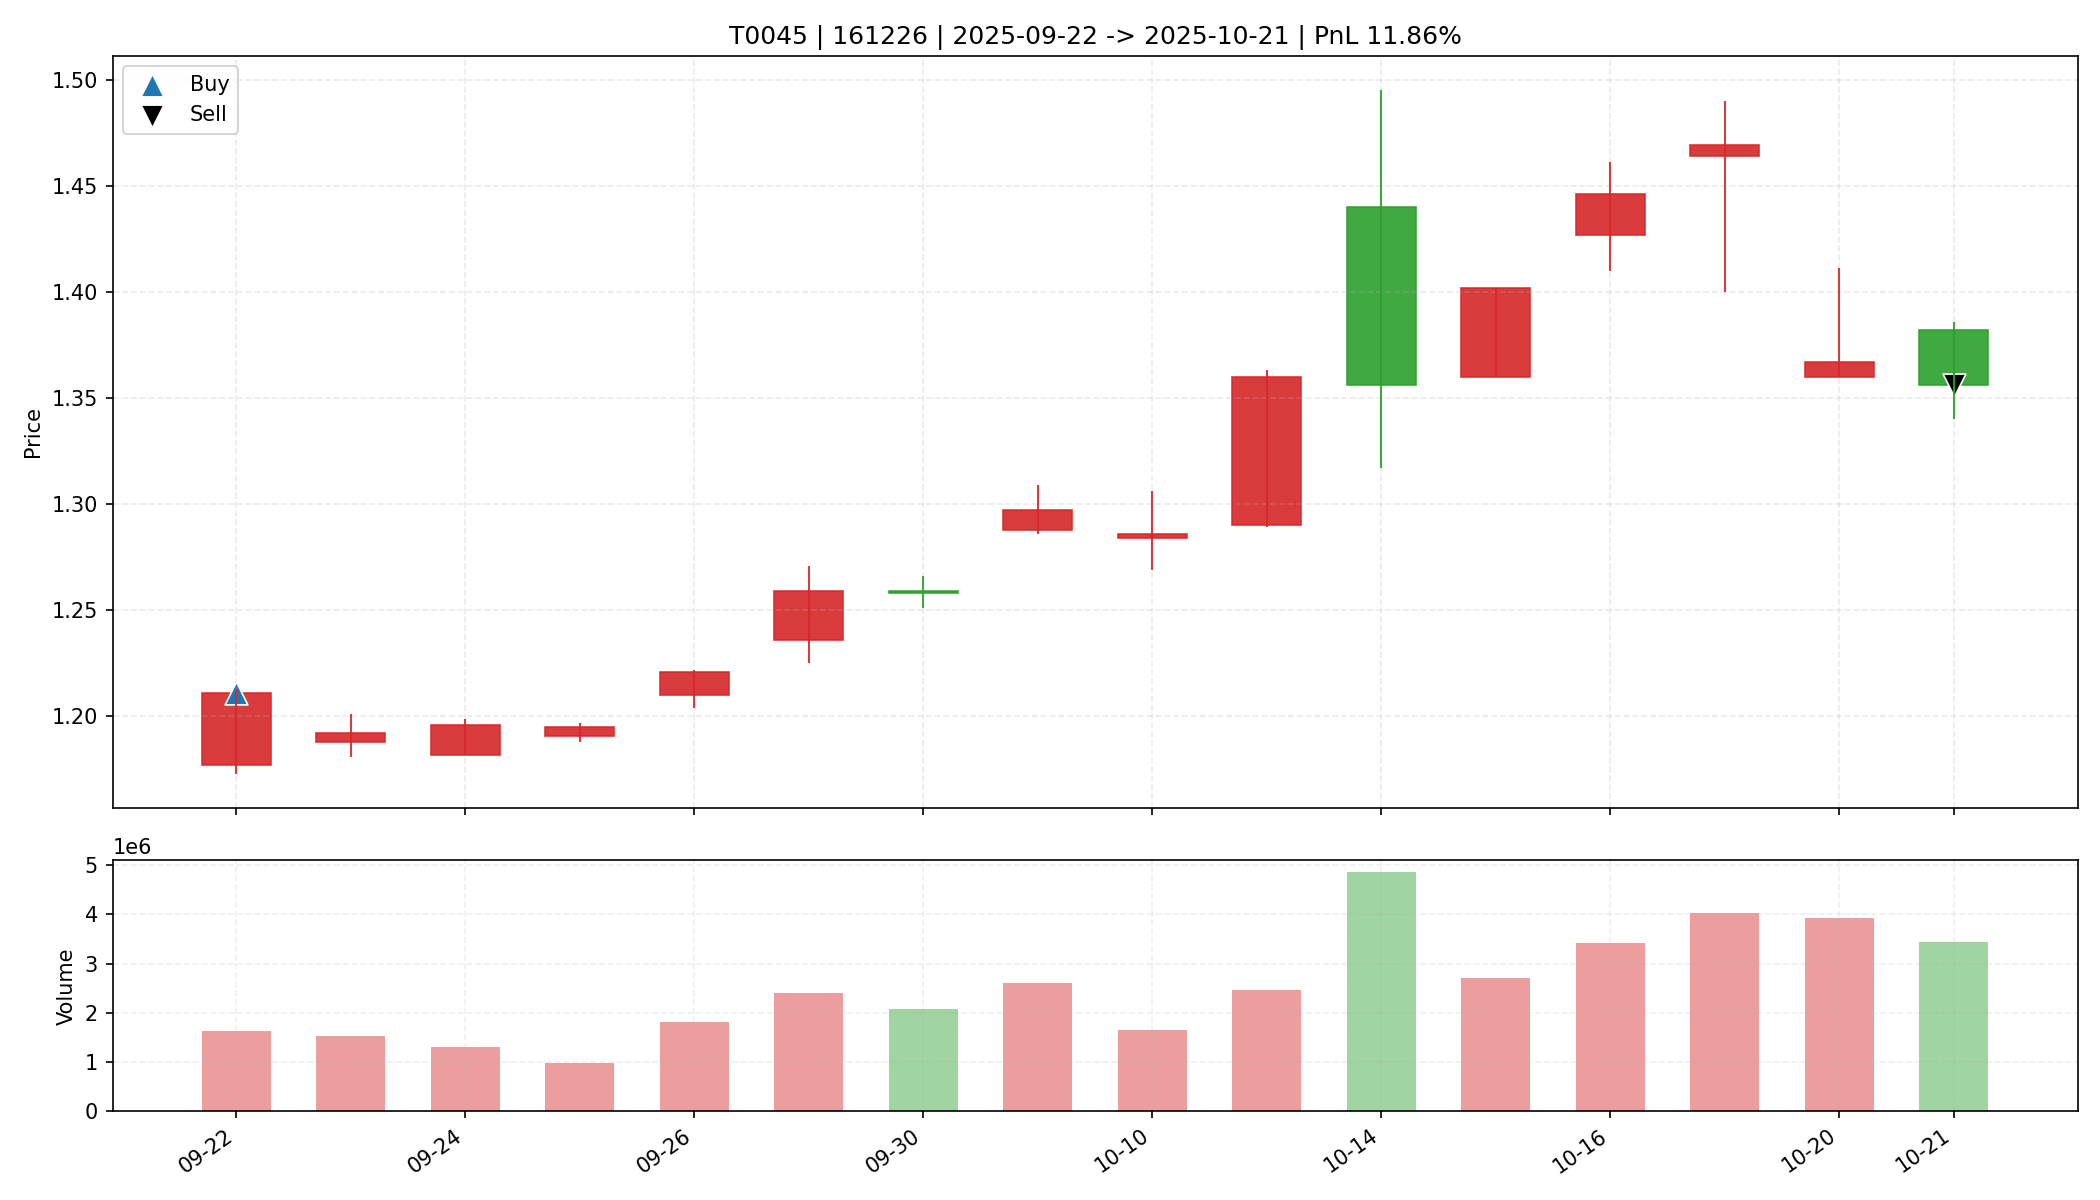

Source data for this figure (header and first rows):
date, open, high, low, close, amount, volume, trade_id, code, buy_date, sell_date, buy_price, sell_price, matched_shares, buy_reason, sell_reason, sell_profit_pct, sell_hold_days, is_buy_day, is_sell_day, holding_day_index
2025-09-22, 1.177, 1.213, 1.173, 1.211, 193530544, 1635695, T0045, 161226, 2025-09-22, 2025-10-21, 1.211, 1.356, 13600, 前10日振幅4.7%, 阳线涨幅2.9%, 突破均线, 放量确认关闭, MACD…, 跌破MA10, 11.86, 15.0, True, False, 0
2025-09-23, 1.188, 1.201, 1.181, 1.192, 182985248, 1533915, T0045, 161226, 2025-09-22, 2025-10-21, 1.211, 1.356, 13600, 前10日振幅4.7%, 阳线涨幅2.9%, 突破均线, 放量确认关闭, MACD…, 跌破MA10, 11.86, 15.0, False, False, 1
2025-09-24, 1.182, 1.199, 1.182, 1.196, 154243312, 1296699, T0045, 161226, 2025-09-22, 2025-10-21, 1.211, 1.356, 13600, 前10日振幅4.7%, 阳线涨幅2.9%, 突破均线, 放量确认关闭, MACD…, 跌破MA10, 11.86, 15.0, False, False, 2
2025-09-25, 1.191, 1.197, 1.188, 1.195, 115378312, 967680, T0045, 161226, 2025-09-22, 2025-10-21, 1.211, 1.356, 13600, 前10日振幅4.7%, 阳线涨幅2.9%, 突破均线, 放量确认关闭, MACD…, 跌破MA10, 11.86, 15.0, False, False, 3
2025-09-26, 1.21, 1.222, 1.204, 1.221, 220057488, 1815202, T0045, 161226, 2025-09-22, 2025-10-21, 1.211, 1.356, 13600, 前10日振幅4.7%, 阳线涨幅2.9%, 突破均线, 放量确认关闭, MACD…, 跌破MA10, 11.86, 15.0, False, False, 4
2025-09-29, 1.236, 1.271, 1.225, 1.259, 299913952, 2399539, T0045, 161226, 2025-09-22, 2025-10-21, 1.211, 1.356, 13600, 前10日振幅4.7%, 阳线涨幅2.9%, 突破均线, 放量确认关闭, MACD…, 跌破MA10, 11.86, 15.0, False, False, 5
2025-09-30, 1.259, 1.266, 1.251, 1.258, 261318352, 2074562, T0045, 161226, 2025-09-22, 2025-10-21, 1.211, 1.356, 13600, 前10日振幅4.7%, 阳线涨幅2.9%, 突破均线, 放量确认关闭, MACD…, 跌破MA10, 11.86, 15.0, False, False, 6
2025-10-09, 1.288, 1.309, 1.286, 1.297, 337413152, 2602277, T0045, 161226, 2025-09-22, 2025-10-21, 1.211, 1.356, 13600, 前10日振幅4.7%, 阳线涨幅2.9%, 突破均线, 放量确认关闭, MACD…, 跌破MA10, 11.86, 15.0, False, False, 7
2025-10-10, 1.284, 1.306, 1.269, 1.286, 212460912, 1653461, T0045, 161226, 2025-09-22, 2025-10-21, 1.211, 1.356, 13600, 前10日振幅4.7%, 阳线涨幅2.9%, 突破均线, 放量确认关闭, MACD…, 跌破MA10, 11.86, 15.0, False, False, 8
2025-10-13, 1.29, 1.363, 1.289, 1.36, 324024864, 2452662, T0045, 161226, 2025-09-22, 2025-10-21, 1.211, 1.356, 13600, 前10日振幅4.7%, 阳线涨幅2.9%, 突破均线, 放量确认关闭, MACD…, 跌破MA10, 11.86, 15.0, False, False, 9
2025-10-14, 1.44, 1.495, 1.317, 1.356, 687560960, 4854001, T0045, 161226, 2025-09-22, 2025-10-21, 1.211, 1.356, 13600, 前10日振幅4.7%, 阳线涨幅2.9%, 突破均线, 放量确认关闭, MACD…, 跌破MA10, 11.86, 15.0, False, False, 10
2025-10-15, 1.36, 1.402, 1.36, 1.402, 374217760, 2702959, T0045, 161226, 2025-09-22, 2025-10-21, 1.211, 1.356, 13600, 前10日振幅4.7%, 阳线涨幅2.9%, 突破均线, 放量确认关闭, MACD…, 跌破MA10, 11.86, 15.0, False, False, 11
2025-10-16, 1.427, 1.461, 1.41, 1.446, 490990720, 3414692, T0045, 161226, 2025-09-22, 2025-10-21, 1.211, 1.356, 13600, 前10日振幅4.7%, 阳线涨幅2.9%, 突破均线, 放量确认关闭, MACD…, 跌破MA10, 11.86, 15.0, False, False, 12
2025-10-17, 1.464, 1.49, 1.4, 1.469, 587231232, 4034587, T0045, 161226, 2025-09-22, 2025-10-21, 1.211, 1.356, 13600, 前10日振幅4.7%, 阳线涨幅2.9%, 突破均线, 放量确认关闭, MACD…, 跌破MA10, 11.86, 15.0, False, False, 13
2025-10-20, 1.36, 1.411, 1.36, 1.367, 544500096, 3931169, T0045, 161226, 2025-09-22, 2025-10-21, 1.211, 1.356, 13600, 前10日振幅4.7%, 阳线涨幅2.9%, 突破均线, 放量确认关闭, MACD…, 跌破MA10, 11.86, 15.0, False, False, 14
2025-10-21, 1.382, 1.386, 1.34, 1.356, 468955616, 3445403, T0045, 161226, 2025-09-22, 2025-10-21, 1.211, 1.356, 13600, 前10日振幅4.7%, 阳线涨幅2.9%, 突破均线, 放量确认关闭, MACD…, 跌破MA10, 11.86, 15.0, False, True, 15
